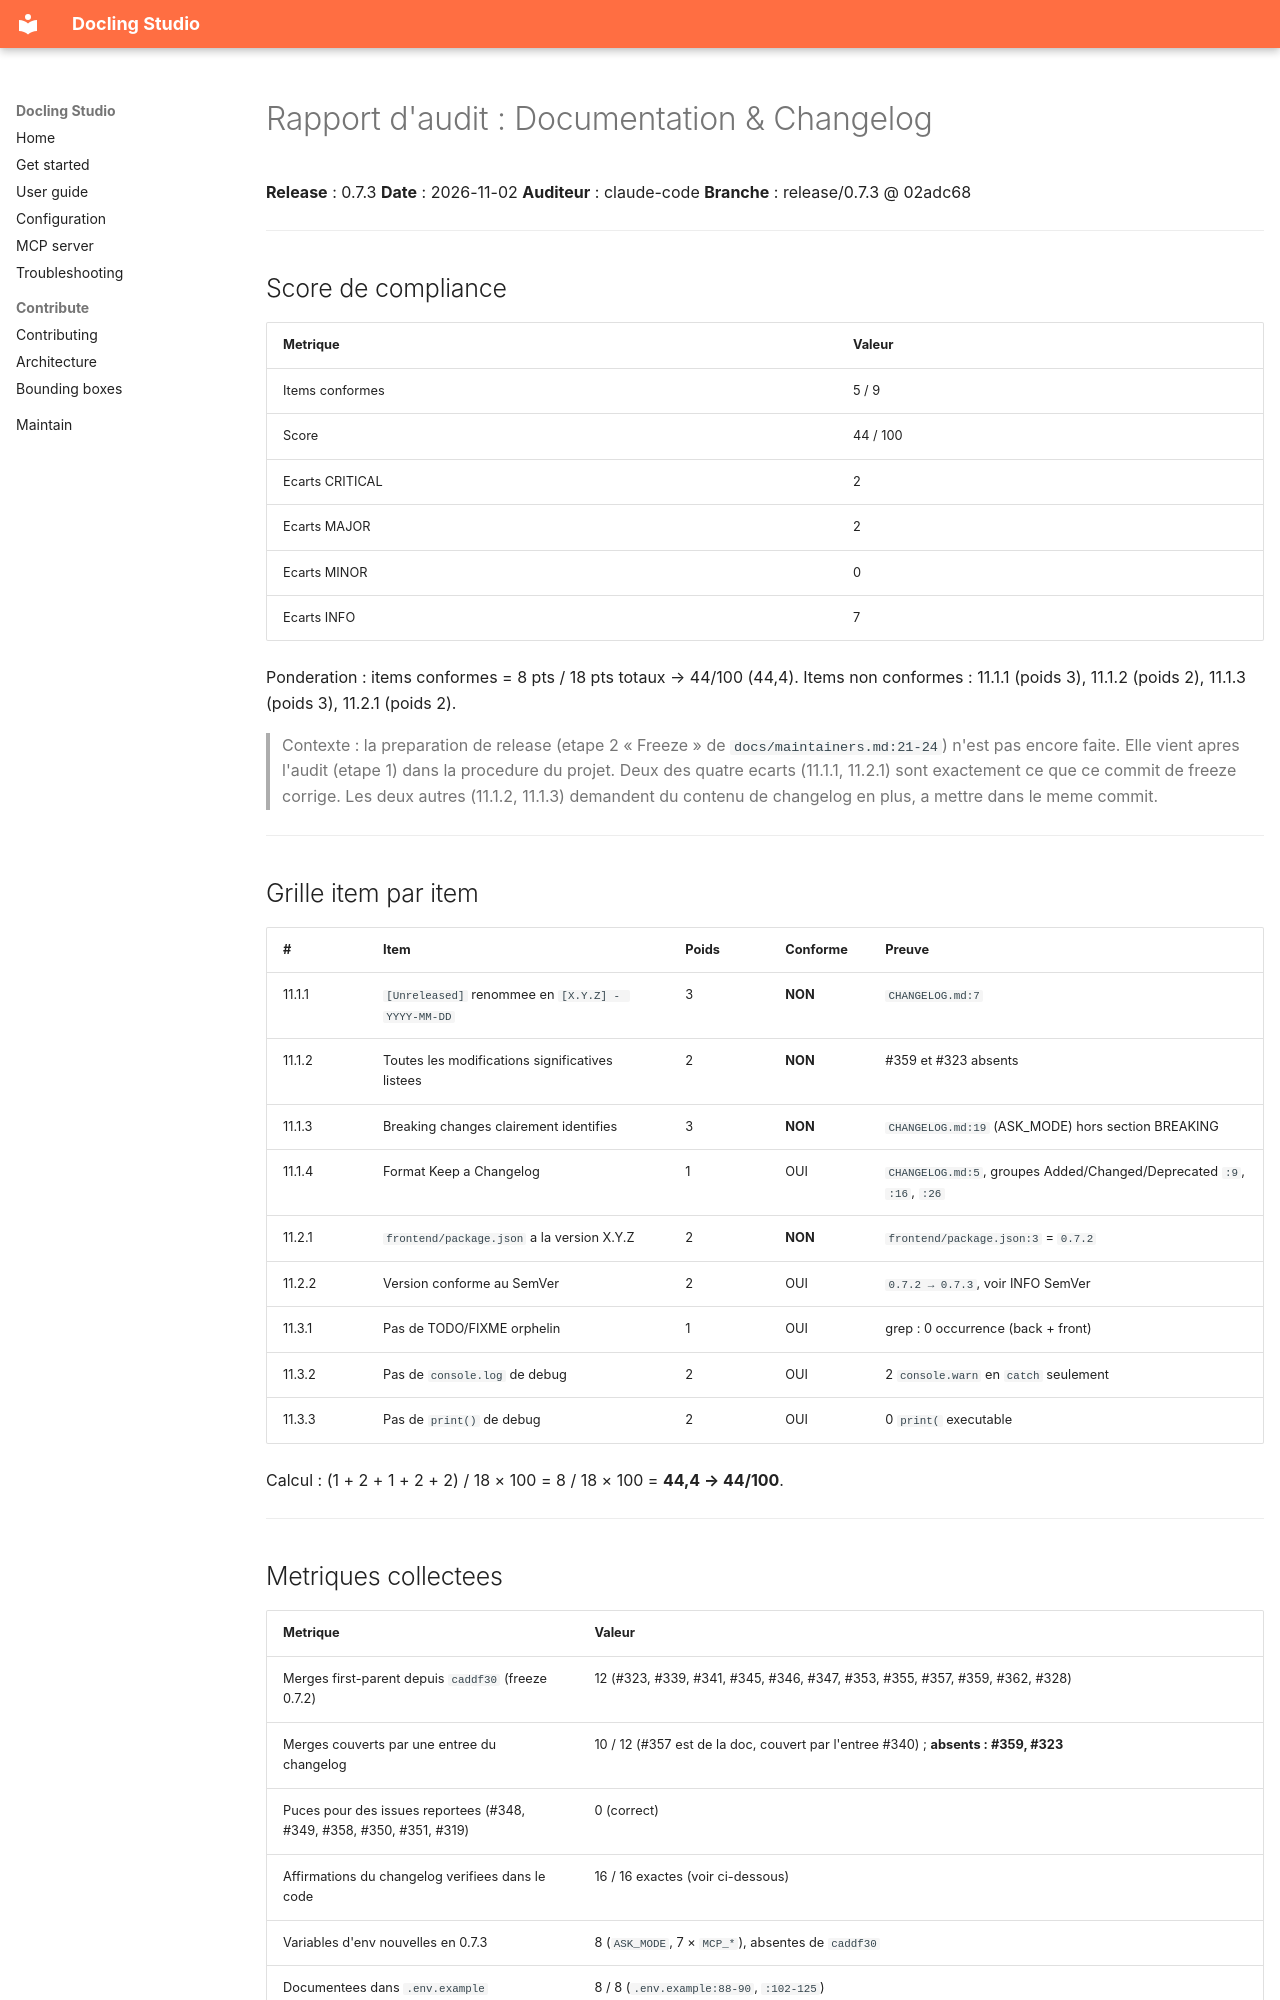

repository: scub-france/docling-Studio · page: audit/reports/release-0.7.3/11-documentation/index.html · generator: mkdocs

# Rapport d'audit : Documentation & Changelog

**Release** : 0.7.3
**Date** : 2026-11-02
**Auditeur** : claude-code
**Branche** : release/0.7.3 @ 02adc68

---

## Score de compliance

| Metrique | Valeur |
|----------|--------|
| Items conformes | 5 / 9 |
| Score | 44 / 100 |
| Ecarts CRITICAL | 2 |
| Ecarts MAJOR | 2 |
| Ecarts MINOR | 0 |
| Ecarts INFO | 7 |

Ponderation : items conformes = 8 pts / 18 pts totaux → 44/100 (44,4).
Items non conformes : 11.1.1 (poids 3), 11.1.2 (poids 2), 11.1.3 (poids 3), 11.2.1 (poids 2).

> Contexte : la preparation de release (etape 2 « Freeze » de `docs/maintainers.md:21-24`) n'est pas encore faite. Elle vient apres l'audit (etape 1) dans la procedure du projet. Deux des quatre ecarts (11.1.1, 11.2.1) sont exactement ce que ce commit de freeze corrige. Les deux autres (11.1.2, 11.1.3) demandent du contenu de changelog en plus, a mettre dans le meme commit.

---

## Grille item par item

| # | Item | Poids | Conforme | Preuve |
|---|------|-------|----------|--------|
| 11.1.1 | `[Unreleased]` renommee en `[X.Y.Z] - YYYY-MM-DD` | 3 | **NON** | `CHANGELOG.md:7` |
| 11.1.2 | Toutes les modifications significatives listees | 2 | **NON** | #359 et #323 absents |
| 11.1.3 | Breaking changes clairement identifies | 3 | **NON** | `CHANGELOG.md:19` (ASK_MODE) hors section BREAKING |
| 11.1.4 | Format Keep a Changelog | 1 | OUI | `CHANGELOG.md:5`, groupes Added/Changed/Deprecated `:9`, `:16`, `:26` |
| 11.2.1 | `frontend/package.json` a la version X.Y.Z | 2 | **NON** | `frontend/package.json:3` = `0.7.2` |
| 11.2.2 | Version conforme au SemVer | 2 | OUI | `0.7.2 → 0.7.3`, voir INFO SemVer |
| 11.3.1 | Pas de TODO/FIXME orphelin | 1 | OUI | grep : 0 occurrence (back + front) |
| 11.3.2 | Pas de `console.log` de debug | 2 | OUI | 2 `console.warn` en `catch` seulement |
| 11.3.3 | Pas de `print()` de debug | 2 | OUI | 0 `print(` executable |

Calcul : (1 + 2 + 1 + 2 + 2) / 18 × 100 = 8 / 18 × 100 = **44,4 → 44/100**.

---

## Metriques collectees

| Metrique | Valeur |
|----------|--------|
| Merges first-parent depuis `caddf30` (freeze 0.7.2) | 12 (#323, #339, #341, #345, #346, #347, #353, #355, #357, #359, #362, #328) |
| Merges couverts par une entree du changelog | 10 / 12 (#357 est de la doc, couvert par l'entree #340) ; **absents : #359, #323** |
| Puces pour des issues reportees (#348, #349, #358, #350, #351, #319) | 0 (correct) |
| Affirmations du changelog verifiees dans le code | 16 / 16 exactes (voir ci-dessous) |
| Variables d'env nouvelles en 0.7.3 | 8 (`ASK_MODE`, 7 × `MCP_*`), absentes de `caddf30` |
| Documentees dans `.env.example` | 8 / 8 (`.env.example:88-90`, `:102-125`) |
| Documentees sur le site de doc | 8 / 8 (`docs/configuration.md:41`, `docs/mcp-server.md:40-46`) |
| Transmises par Docker Compose | `ASK_MODE`, `MCP_ENABLED`, `MCP_ALLOWED_HOSTS`, `MCP_STUDIO_BASE_URL` (`docker-compose.yml:190-195`) ; les autres demandent un override, ce que disent `.env.example:1-4` et `docs/configuration.md:6` |
| TODO / FIXME / HACK / XXX (back hors `.venv`, tests compris ; `frontend/src`) | 0 |
| `console.log` / `console.debug` dans `frontend/src` | 0 (`console.warn` : 2, tous deux en `catch`) |
| `print(` executable dans `document-parser` | 0 (4 occurrences en commentaire / docstring) |
| `mkdocs build --strict` | OK (seulement des messages INFO de pages hors nav) |
